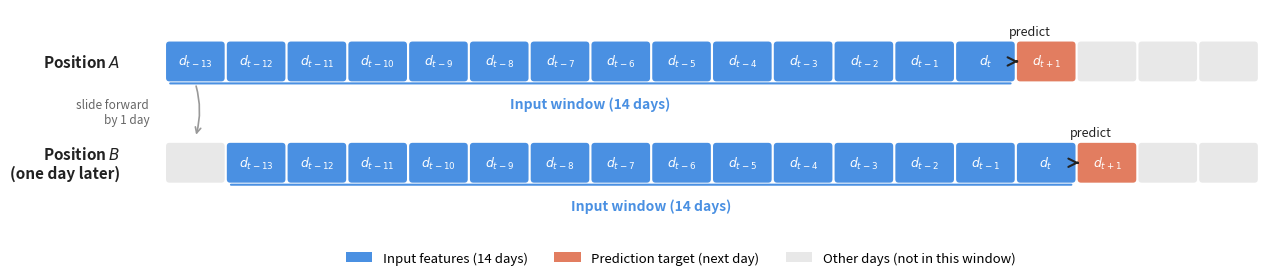

Generate this figure with matplotlib:
"""
Generate a sliding-window diagram for the thesis (Figure 4.Y).

Output: figures/sliding_window.png

Visualises:
  - 14-day input window ending at day t
  - Target on day t+1
  - Two consecutive sliding positions to show how the window advances
"""

import os
import matplotlib.pyplot as plt
import matplotlib.patches as mpatches
from matplotlib.patches import FancyArrowPatch

os.makedirs("figures", exist_ok=True)

# ── Colours (greyscale-friendly, distinct in B/W print) ──
COLOR_FEATURE  = "#4A90E2"   # blue — feature window
COLOR_TARGET   = "#E27D60"   # orange — prediction target
COLOR_UNUSED   = "#E8E8E8"   # light grey — context / not in window
COLOR_TEXT     = "#222222"

LOOKBACK = 14

# ──────────────────────────────────────────────────────────────────
# Layout parameters
# ──────────────────────────────────────────────────────────────────
N_DAYS_SHOWN = 18      # show enough days to make the slide visible
DAY_WIDTH    = 0.9
DAY_HEIGHT   = 0.55
ROW_GAP      = 1.5

# X positions for each day index (day 0 = leftmost)
def day_x(i):
    return i * DAY_WIDTH

# Two example windows to illustrate the slide.
# Each row uses its OWN local "t" — the last day of that row's window.
# So labels in each row read d_{t-13} ... d_t -> d_{t+1} relative to that row.
positions = [
    {"y": 1.5,  "win_start": 0, "win_end": 13, "target": 14, "label": "Position $A$"},
    {"y": 0.0,  "win_start": 1, "win_end": 14, "target": 15, "label": "Position $B$\n(one day later)"},
]

# ──────────────────────────────────────────────────────────────────
# Build figure
# ──────────────────────────────────────────────────────────────────
fig, ax = plt.subplots(figsize=(13, 4.2))

for pos in positions:
    y = pos["y"]

    for i in range(N_DAYS_SHOWN):
        x = day_x(i)

        # Decide colour based on role
        if pos["win_start"] <= i <= pos["win_end"]:
            color = COLOR_FEATURE
            text_color = "white"
            edge = "none"
        elif i == pos["target"]:
            color = COLOR_TARGET
            text_color = "white"
            edge = "none"
        else:
            color = COLOR_UNUSED
            text_color = "#888888"
            edge = "none"

        # Draw the day cell
        rect = mpatches.FancyBboxPatch(
            (x, y), DAY_WIDTH * 0.92, DAY_HEIGHT,
            boxstyle="round,pad=0.02,rounding_size=0.05",
            facecolor=color, edgecolor=edge, linewidth=0,
        )
        ax.add_patch(rect)

        # Day label inside the cell — relative to THIS row's local "t" = win_end
        if pos["win_start"] <= i <= pos["win_end"]:
            offset = pos["win_end"] - i
            if offset == 0:
                label_str = "$d_t$"
            else:
                label_str = f"$d_{{t-{offset}}}$"
        elif i == pos["target"]:
            label_str = "$d_{t+1}$"
        else:
            label_str = ""

        ax.text(x + DAY_WIDTH * 0.46, y + DAY_HEIGHT / 2,
                label_str, ha="center", va="center",
                color=text_color, fontsize=9, fontweight="bold")

    # ── Curly bracket under feature window ──
    win_start_x = day_x(pos["win_start"])
    win_end_x   = day_x(pos["win_end"]) + DAY_WIDTH * 0.92
    ax.annotate("",
                xy=(win_start_x, y - 0.05),
                xytext=(win_end_x, y - 0.05),
                arrowprops=dict(arrowstyle='-', color=COLOR_FEATURE, lw=1.5))
    ax.text((win_start_x + win_end_x) / 2, y - 0.25,
            "Input window (14 days)",
            ha="center", va="top", color=COLOR_FEATURE,
            fontsize=10, fontweight="bold")

    # ── Arrow from window → target ──
    target_x = day_x(pos["target"]) + DAY_WIDTH * 0.46
    arrow = FancyArrowPatch(
        (win_end_x + 0.05, y + DAY_HEIGHT / 2),
        (target_x - DAY_WIDTH * 0.46, y + DAY_HEIGHT / 2),
        arrowstyle='->', mutation_scale=15,
        color=COLOR_TEXT, lw=1.5,
    )
    ax.add_patch(arrow)
    ax.text((win_end_x + target_x) / 2, y + DAY_HEIGHT / 2 + 0.35,
            "predict", ha="center", va="bottom",
            color=COLOR_TEXT, fontsize=9, style="italic")

    # ── Position label on the left ──
    ax.text(-0.7, y + DAY_HEIGHT / 2, pos["label"],
            ha="right", va="center", color=COLOR_TEXT,
            fontsize=11, fontweight="bold")

# ── Connecting note: Position A → Position B (the "slide") ──
ax.annotate(
    "",
    xy=(day_x(0) + DAY_WIDTH * 0.46, positions[1]["y"] + DAY_HEIGHT + 0.1),
    xytext=(day_x(0) + DAY_WIDTH * 0.46, positions[0]["y"] - 0.05),
    arrowprops=dict(arrowstyle='->', color="#999999", lw=1.2,
                    connectionstyle="arc3,rad=-0.15"),
)
ax.text(day_x(-0.3), (positions[0]["y"] + positions[1]["y"]) / 2 + DAY_HEIGHT / 2,
        "slide forward\nby 1 day",
        ha="right", va="center", color="#666666", fontsize=8.5, style="italic")

# ── Legend ──
legend_handles = [
    mpatches.Patch(facecolor=COLOR_FEATURE, label="Input features (14 days)"),
    mpatches.Patch(facecolor=COLOR_TARGET,  label="Prediction target (next day)"),
    mpatches.Patch(facecolor=COLOR_UNUSED,  label="Other days (not in this window)"),
]
ax.legend(handles=legend_handles, loc="upper center",
          bbox_to_anchor=(0.5, -0.05), ncol=3,
          frameon=False, fontsize=9.5)

# ── Aesthetics ──
ax.set_xlim(-1.2, day_x(N_DAYS_SHOWN) + 0.2)
ax.set_ylim(-0.7, positions[0]["y"] + DAY_HEIGHT + 0.5)
ax.set_aspect("equal")
ax.axis("off")

plt.tight_layout()
plt.savefig("figures/sliding_window.png", dpi=200, bbox_inches="tight",
            facecolor="white")
# plt.savefig("figures/sliding_window.pdf",          bbox_inches="tight",
#             facecolor="white")  # vector version for thesis if you want it
plt.show()

print("✅ Saved → figures/sliding_window.png  and  figures/sliding_window.pdf")
